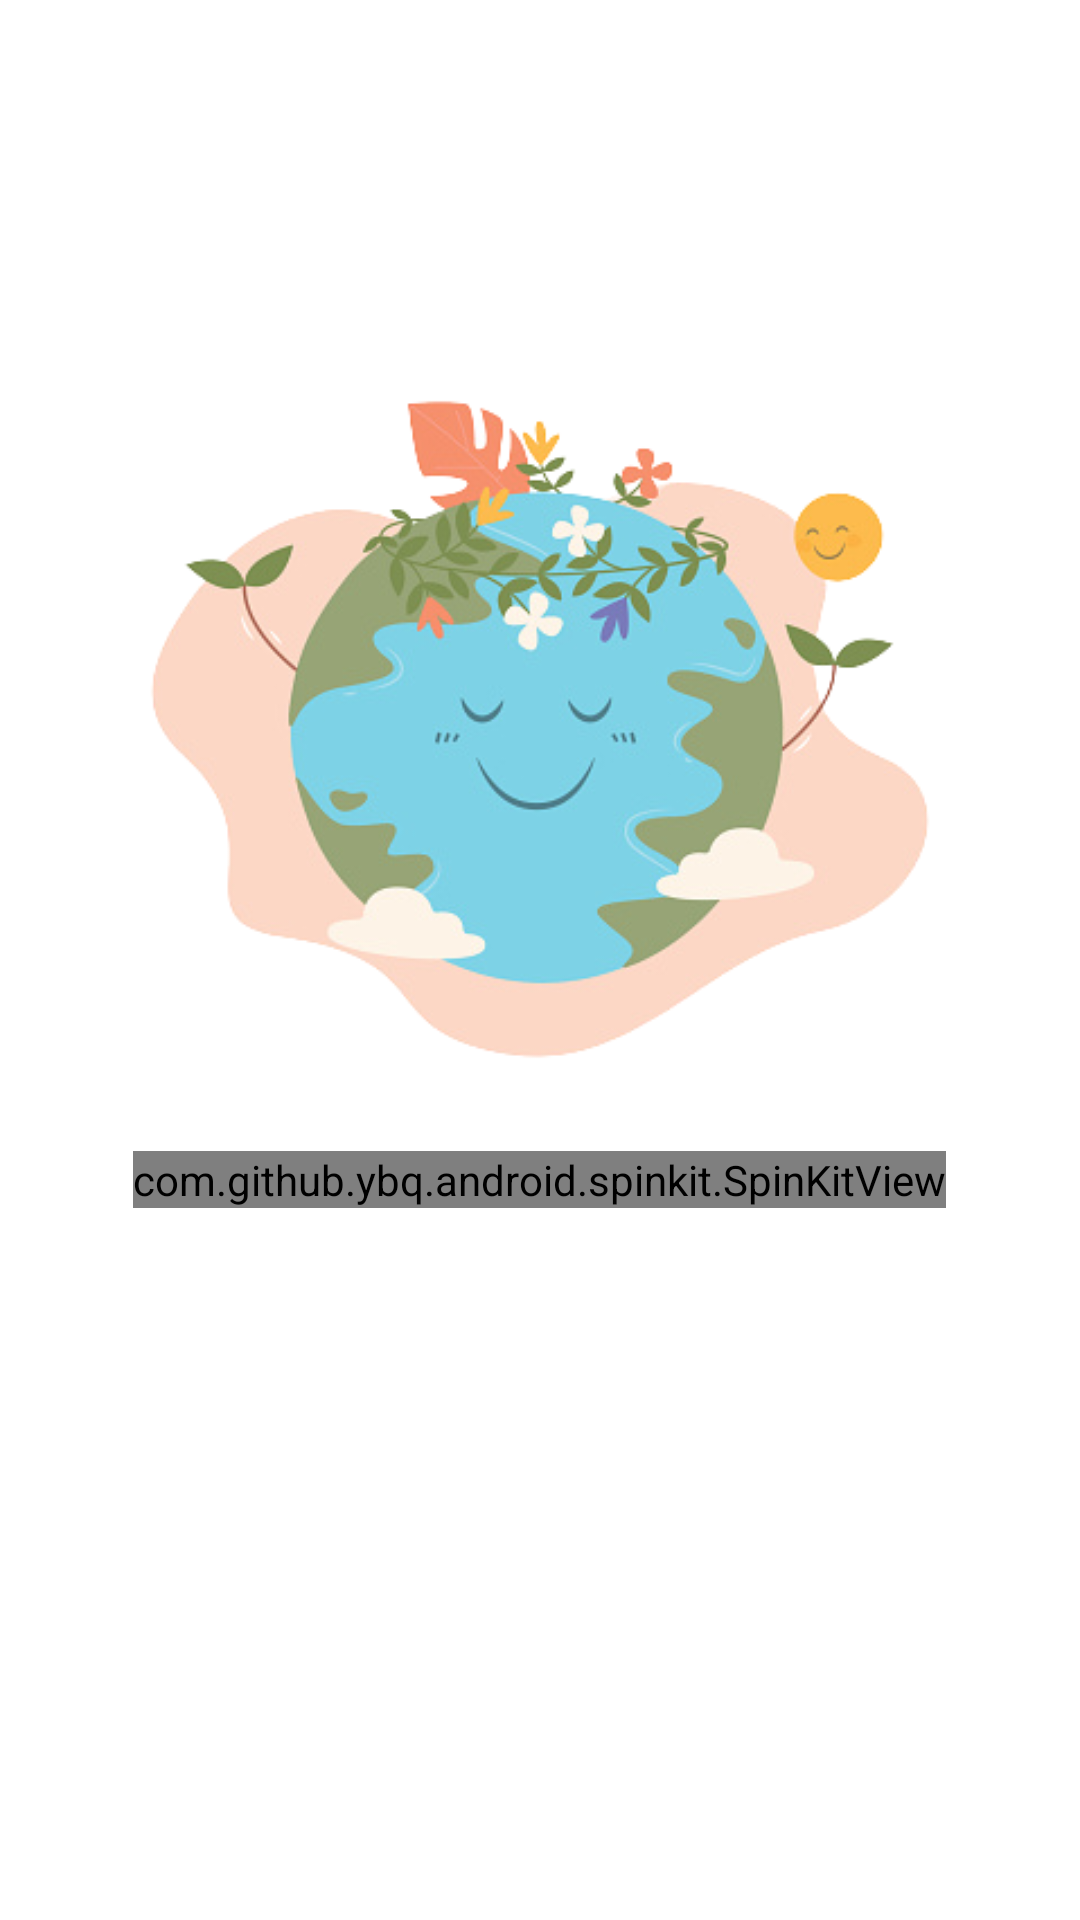

Android layout source for this screen:
<!-- AndroidManifest.xml: application theme Theme.PlanetaApp -->
<!-- res/layout/fragment_splash.xml -->
<?xml version="1.0" encoding="utf-8"?>
<androidx.constraintlayout.widget.ConstraintLayout xmlns:android="http://schemas.android.com/apk/res/android"
    xmlns:app="http://schemas.android.com/apk/res-auto"
    xmlns:tools="http://schemas.android.com/tools"
    android:layout_width="match_parent"
    android:layout_height="match_parent"
    android:background="@drawable/splash_back"
    tools:context=".fragments.SplashFragment">

    <androidx.appcompat.widget.AppCompatImageView
        android:layout_width="wrap_content"
        android:layout_height="wrap_content"
        android:src="@drawable/img_earth"
        app:layout_constraintBottom_toBottomOf="parent"
        app:layout_constraintEnd_toEndOf="parent"
        app:layout_constraintHorizontal_bias="0.0"
        app:layout_constraintStart_toStartOf="parent"
        app:layout_constraintTop_toTopOf="parent"
        app:layout_constraintVertical_bias="0.227" />

    <com.github.ybq.android.spinkit.SpinKitView
        style="@style/SpinKitView.ThreeBounce"
        android:layout_width="wrap_content"
        android:layout_height="wrap_content"
        app:layout_constraintBottom_toBottomOf="parent"
        app:layout_constraintEnd_toEndOf="parent"
        app:layout_constraintHorizontal_bias="0.498"
        app:layout_constraintStart_toStartOf="parent"
        app:layout_constraintTop_toTopOf="parent"
        app:layout_constraintVertical_bias="0.618" />

</androidx.constraintlayout.widget.ConstraintLayout>
<!-- resources referenced by this layout -->
<resources>
  <!-- drawable img_earth: png bitmap (drawable, 98654 bytes) -->
  <style name="Theme.PlanetaApp" parent="Theme.MaterialComponents.Light.NoActionBar">
          
          <item name="colorPrimary">@color/primary</item>
          <item name="colorPrimaryVariant">@color/primary</item>
          <item name="colorOnPrimary">@color/white</item>
          
          <item name="colorSecondary">@color/teal_200</item>
          <item name="colorSecondaryVariant">@color/teal_700</item>
          <item name="colorOnSecondary">@color/black</item>
          
          <item name="android:statusBarColor" tools:targetApi="l">?attr/colorPrimaryVariant</item>
          
      </style>
  <color name="primary">#120E43</color>
  <color name="white">#FFFFFFFF</color>
  <color name="teal_200">#FF03DAC5</color>
  <color name="teal_700">#FF018786</color>
  <color name="black">#FF000000</color>
</resources>
